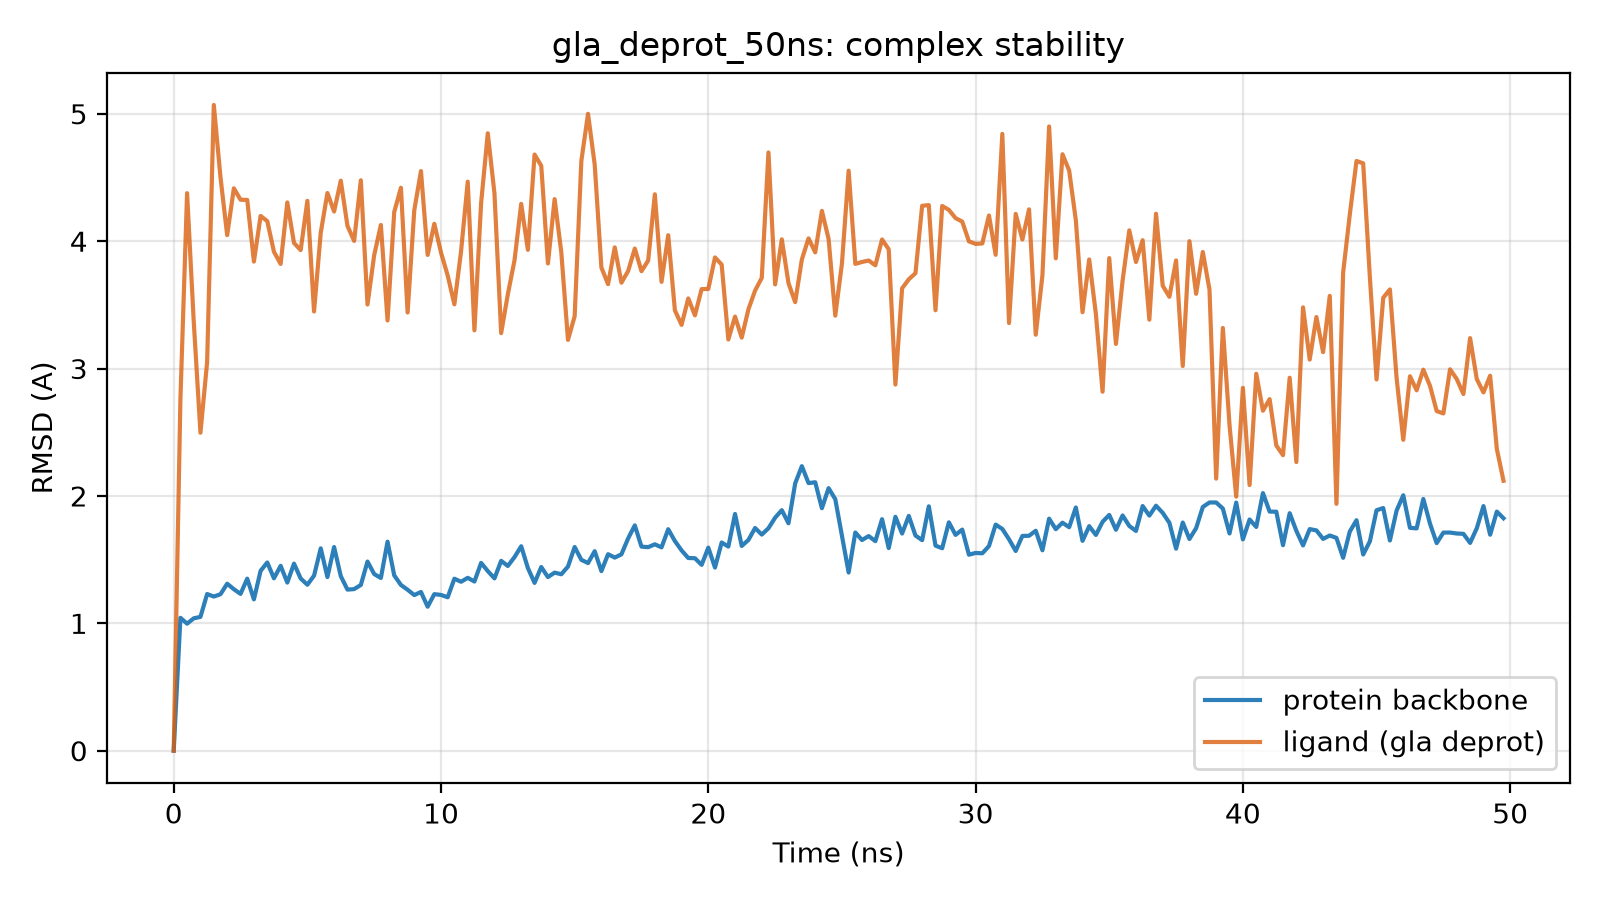

Data behind this chart, as committed beside it:
time_ns, protein_bb_rmsd_A, ligand_rmsd_A
0.0, 0.0, 0.0
0.25, 1.043, 2.757
0.5, 0.997, 4.377
0.75, 1.039, 3.366
1.0, 1.051, 2.496
1.25, 1.23, 3.052
1.5, 1.21, 5.07
1.75, 1.228, 4.501
2.0, 1.311, 4.048
2.25, 1.268, 4.415
2.5, 1.231, 4.325
2.75, 1.351, 4.324
3.0, 1.188, 3.84
3.25, 1.412, 4.198
3.5, 1.478, 4.157
3.75, 1.353, 3.917
4.0, 1.452, 3.821
4.25, 1.32, 4.304
4.5, 1.469, 3.986
4.75, 1.352, 3.93
5.0, 1.303, 4.317
5.25, 1.374, 3.448
5.5, 1.589, 4.066
5.75, 1.363, 4.378
6.0, 1.599, 4.233
6.25, 1.371, 4.475
6.5, 1.265, 4.12
6.75, 1.269, 4.002
7.0, 1.301, 4.478
7.25, 1.485, 3.503
7.5, 1.387, 3.89
7.75, 1.356, 4.127
8.0, 1.641, 3.378
8.25, 1.376, 4.23
8.5, 1.301, 4.42
8.75, 1.264, 3.44
9.0, 1.222, 4.243
9.25, 1.246, 4.55
9.5, 1.13, 3.892
9.75, 1.229, 4.137
10.0, 1.223, 3.91
10.25, 1.205, 3.73
10.5, 1.35, 3.504
10.75, 1.326, 3.92
11.0, 1.357, 4.467
11.25, 1.328, 3.3
11.5, 1.474, 4.299
11.75, 1.41, 4.847
12.0, 1.353, 4.375
12.25, 1.491, 3.278
12.5, 1.45, 3.583
12.75, 1.52, 3.85
13.0, 1.605, 4.293
13.25, 1.434, 3.932
13.5, 1.317, 4.68
13.75, 1.442, 4.592
14.0, 1.363, 3.825
14.25, 1.398, 4.33
14.5, 1.385, 3.913
14.75, 1.446, 3.225
... 140 more rows
